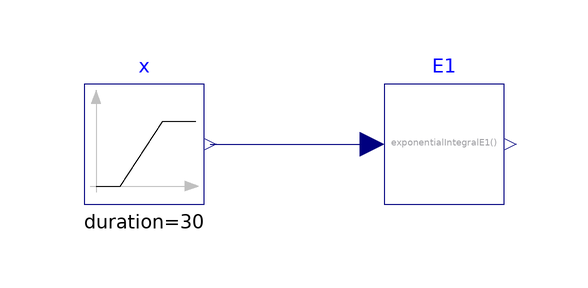

The component connection diagram of the Modelica model below, drawn from its own Placement and Line annotations.

model ExponentialIntegralE1
  "Test model for exponentialIntegralE1 function "
  extends Modelica.Icons.Example;
  Modelica.Blocks.Sources.Ramp x(duration=30, height=30) "Real signal"
    annotation (Placement(transformation(extent={{-60,-10},{-40,10}})));
  ProsNet.Utilities.Math.ExponentialIntegralE1 E1
    "Exponential integral E1"
    annotation (Placement(transformation(extent={{-10,-10},{10,10}})));
equation
  connect(x.y, E1.u)
    annotation (Line(points={{-39,0},{-12,0}}, color={0,0,127}));
  annotation (  experiment(Tolerance=1e-6, StartTime=0.01, StopTime=3.0),
__Dymola_Commands(file="modelica://IBPSA/Resources/Scripts/Dymola/Utilities/Math/Examples/ExponentialIntegralE1.mos"
        "Simulate and plot"), Documentation(info="<html>
<p>
This model tests the implementation of
<a href=\"modelica://IBPSA.Utilities.Math.ExponentialIntegralE1\">
IBPSA.Utilities.Math.ExponentialIntegralE1</a>.
</p>
</html>", revisions="<html>
<ul>
<li>
July 17, 2018, by Massimo Cimmino:<br/>First implementation.
</li>
</ul>
</html>"));
end ExponentialIntegralE1;